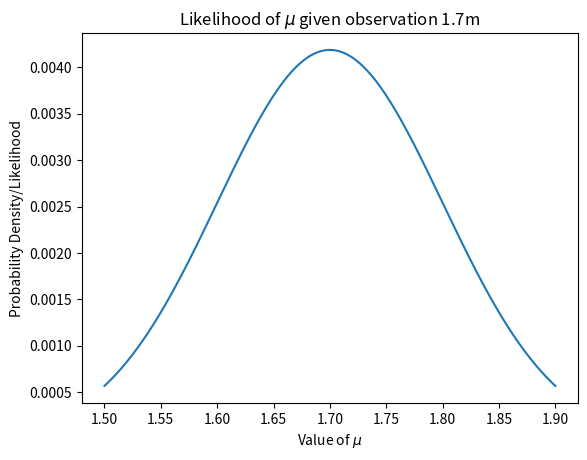

The matplotlib source for this figure:
# -*- coding: utf-8 -*-
"""
Created on Sat May 18 09:28:47 2024

@author: Msantarin
"""

import numpy as np
import matplotlib.pyplot as plt
import scipy.stats as sts

def likelihood_func(datum, mu):
    likelihood_out = sts.norm.pdf(datum, mu, scale=0.1)
    return likelihood_out / likelihood_out.sum()

# Define a range for mu
mu = np.linspace(1.5, 1.9, 400)

# Calculate the likelihood
likelihood_out = likelihood_func(1.7, mu)

# Plotting
plt.plot(mu, likelihood_out)
plt.title("Likelihood of $\mu$ given observation 1.7m")
plt.ylabel("Probability Density/Likelihood")
plt.xlabel("Value of $\mu$")
plt.show()
